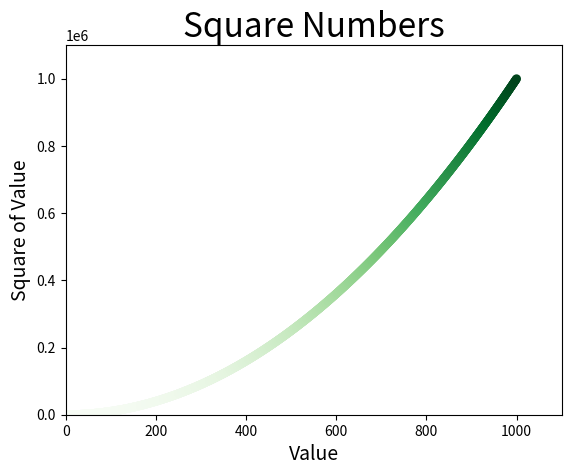

Generate this figure with matplotlib:
import matplotlib.pyplot as plt

x_values = list(range(1, 1001))
y_values = [x**2 for x in x_values]

plt.scatter(x_values, y_values, c=y_values, cmap=plt.cm.Greens,
    edgecolor='none', s=40)

# Set chart title and label axes.
plt.title("Square Numbers", fontsize=24)
plt.xlabel("Value", fontsize=14)
plt.ylabel("Square of Value", fontsize=14)

# Set size of tick labels.
# plt.tick_params(axis='both', which='major', labelsize=14)

# Set the range for each axis.
plt.axis([0, 1100, 0, 1100000])

plt.savefig('squares_plot.png', bbox_inches='tight')
